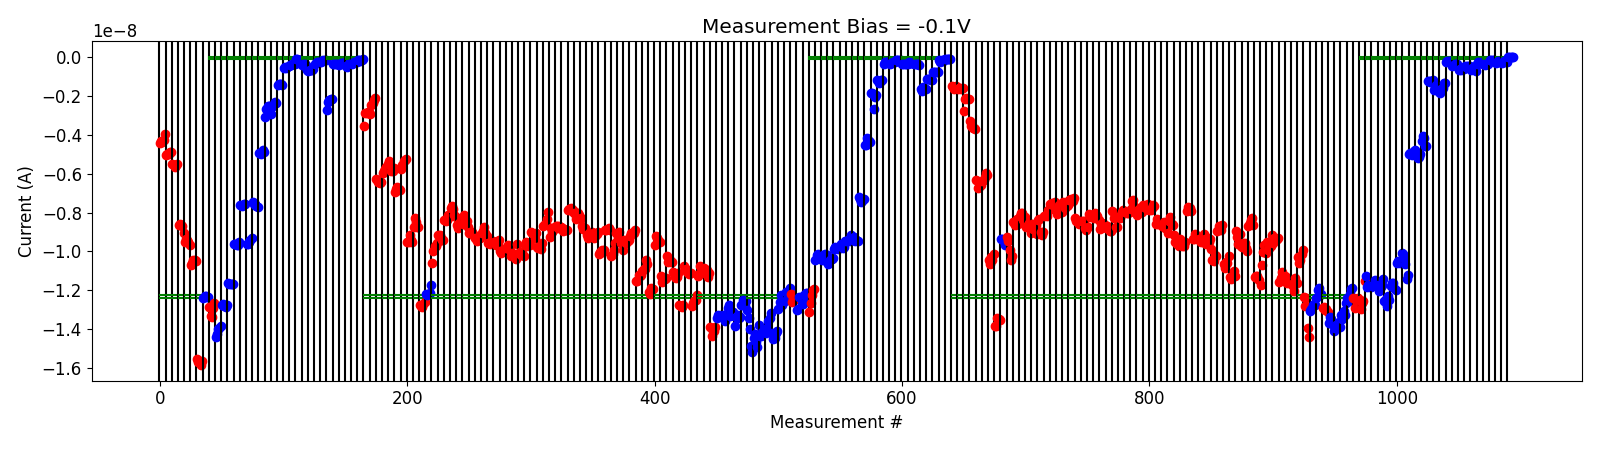

Values plotted in this chart, from the file beside it:
# pulse_v, pulse_width, num_applied, meas_v, i_0, i_1, i_2, i_3, i_4
-5.000000000000000000e-01, 4.999999999999999774e-07, 1.000000000000000000e+03, -1.000000000000000056e-01, -1.250939120000000034e-08, -1.294132429999999903e-08, -1.262924370000000006e-08, -1.255991890000000026e-08, -1.154017669999999952e-08
-5.000000000000000000e-01, 4.999999999999999774e-07, 1.000000000000000000e+03, -1.000000000000000056e-01, -1.126829740000000088e-08, -1.183564090000000058e-08, -1.173259489999999982e-08, -1.181133540000000006e-08, -1.181531529999999984e-08
-1.000000000000000000e+00, 4.999999999999999774e-07, 1.000000000000000000e+03, -1.000000000000000056e-01, -1.177696700000000123e-08, -1.171573009999999882e-08, -1.144560150000000074e-08, -1.148939790000000062e-08, -1.149004139999999896e-08
-1.500000000000000000e+00, 4.999999999999999774e-07, 1.000000000000000000e+03, -1.000000000000000056e-01, -1.172680629999999919e-08, -1.203148150000000162e-08, -1.183264679999999906e-08, -1.170016100000000058e-08, -1.142627829999999859e-08
-2.000000000000000000e+00, 4.999999999999999774e-07, 1.000000000000000000e+03, -1.000000000000000056e-01, -1.255400349999999892e-08, -1.244811450000000013e-08, -1.281299629999999914e-08, -1.229463809999999903e-08, -1.250039760000000045e-08
-2.500000000000000000e+00, 4.999999999999999774e-07, 1.000000000000000000e+03, -1.000000000000000056e-01, -1.179171710000000145e-08, -1.160388769999999982e-08, -1.161405409999999968e-08, -1.186171960000000056e-08, -1.197414769999999932e-08
-3.000000000000000000e+00, 4.999999999999999774e-07, 1.000000000000000000e+03, -1.000000000000000056e-01, -1.061583710000000158e-08, -1.047713880000000135e-08, -1.056153520000000127e-08, -1.056702990000000085e-08, -1.008555279999999984e-08
-3.500000000000000000e+00, 4.999999999999999774e-07, 1.000000000000000000e+03, -1.000000000000000056e-01, -1.013341590000000070e-08, -1.032361990000000159e-08, -1.065248729999999985e-08, -1.139784040000000096e-08, -1.123096560000000040e-08
-4.000000000000000000e+00, 4.999999999999999774e-07, 1.000000000000000000e+03, -1.000000000000000056e-01, -5.008122200000000153e-09, -4.921429874999999994e-09, -5.041068650000000650e-09, -4.946129420000000477e-09, -4.837838640000000057e-09
-4.000000000000000000e+00, 4.999999999999999774e-07, 1.000000000000000000e+03, -1.000000000000000056e-01, -4.780874540000000635e-09, -5.066301100000000526e-09, -5.205485850000000313e-09, -5.142867900000000204e-09, -5.008184449999999317e-09
-4.500000000000000000e+00, 4.999999999999999774e-07, 1.000000000000000000e+03, -1.000000000000000056e-01, -4.327993849999999638e-09, -4.046476030000000171e-09, -4.188102175000000738e-09, -4.607693115000000164e-09, -4.559805330000000284e-09
-5.000000000000000000e+00, 4.999999999999999774e-07, 1.000000000000000000e+03, -1.000000000000000056e-01, -1.271070320000000015e-09, -1.244456500000000189e-09, -1.282407080000000145e-09, -1.224177820000000014e-09, -1.182827599999999999e-09
-5.000000000000000000e+00, 4.999999999999999774e-07, 1.000000000000000000e+03, -1.000000000000000056e-01, -1.722127549999999971e-09, -1.539247820000000044e-09, -1.457086200000000009e-09, -1.597465950000000018e-09, -1.831104160000000142e-09
-5.500000000000000000e+00, 4.999999999999999774e-07, 1.000000000000000000e+03, -1.000000000000000056e-01, -1.851027020000000133e-09, -1.676985540000000001e-09, -1.616679000000000141e-09, -1.342172210000000051e-09, -1.353812950000000011e-09
-6.000000000000000000e+00, 4.999999999999999774e-07, 1.000000000000000000e+03, -1.000000000000000056e-01, -2.855474299999999886e-10, -2.370962360000000121e-10, -2.389261939999999831e-10, -2.379304219999999715e-10, -2.461311060000000124e-10
-6.000000000000000000e+00, 4.999999999999999774e-07, 1.000000000000000000e+03, -1.000000000000000056e-01, -4.836443520000000274e-10, -4.004304539999999975e-10, -3.670433720000000142e-10, -3.560130240000000334e-10, -3.712897264999999986e-10
-6.500000000000000000e+00, 4.999999999999999774e-07, 1.000000000000000000e+03, -1.000000000000000056e-01, -6.655718100000000064e-10, -6.352184700000000133e-10, -6.828240949999999669e-10, -5.871225050000000284e-10, -6.330794950000000765e-10
-7.000000000000000000e+00, 4.999999999999999774e-07, 1.000000000000000000e+03, -1.000000000000000056e-01, -4.847015780000000100e-10, -5.257073250000000130e-10, -4.828491389999999927e-10, -4.683820625000000265e-10, -4.620416940000000488e-10
-7.500000000000000000e+00, 4.999999999999999774e-07, 1.000000000000000000e+03, -1.000000000000000056e-01, -6.882283600000000464e-10, -5.768414250000000877e-10, -5.550459450000000942e-10, -5.287206250000001064e-10, -7.549451900000000421e-10
-8.000000000000000000e+00, 4.999999999999999774e-07, 1.000000000000000000e+03, -1.000000000000000056e-01, -3.605390959999999723e-10, -2.927356140000000291e-10, -2.984343060000000143e-10, -2.960653520000000488e-10, -2.887599900000000005e-10
-8.000000000000000000e+00, 4.999999999999999774e-07, 1.000000000000000000e+03, -1.000000000000000056e-01, -3.571060040000000149e-10, -3.991348120000000078e-10, -3.667789390000000392e-10, -3.804527234999999876e-10, -3.668897000000000198e-10
-8.500000000000000000e+00, 4.999999999999999774e-07, 1.000000000000000000e+03, -1.000000000000000056e-01, -1.929163490000000229e-10, -1.698037110000000010e-10, -1.990697630000000156e-10, -1.912457400000000082e-10, -1.874048799999999934e-10
-8.500000000000000000e+00, 4.999999999999999774e-07, 1.000000000000000000e+03, -1.000000000000000056e-01, -3.203208800000000284e-10, -2.483070440000000190e-10, -2.406268240000000023e-10, -2.623225300000000309e-10, -2.777141160000000398e-10
-9.000000000000000000e+00, 4.999999999999999774e-07, 1.000000000000000000e+03, -1.000000000000000056e-01, -3.194209560000000289e-10, -2.515226580000000490e-10, -2.391441980000000202e-10, -2.615363400000000415e-10, -2.619121240000000404e-10
-9.199999999999999289e+00, 4.999999999999999774e-07, 1.000000000000000000e+03, -1.000000000000000056e-01, -1.696100679999999840e-11, -1.618160870000000061e-11, -1.658385889999999732e-11, -1.660127029999999937e-11, -1.719230399999999964e-11
